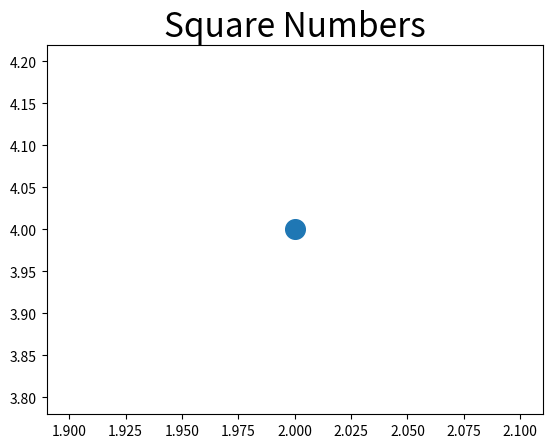

Source code (Python):
import matplotlib.pyplot as plt

plt.scatter(2, 4, s=200)

#Set the chart title and label axes
plt.title("Square Numbers", fontsize=24)

plt.savefig("Output.png")